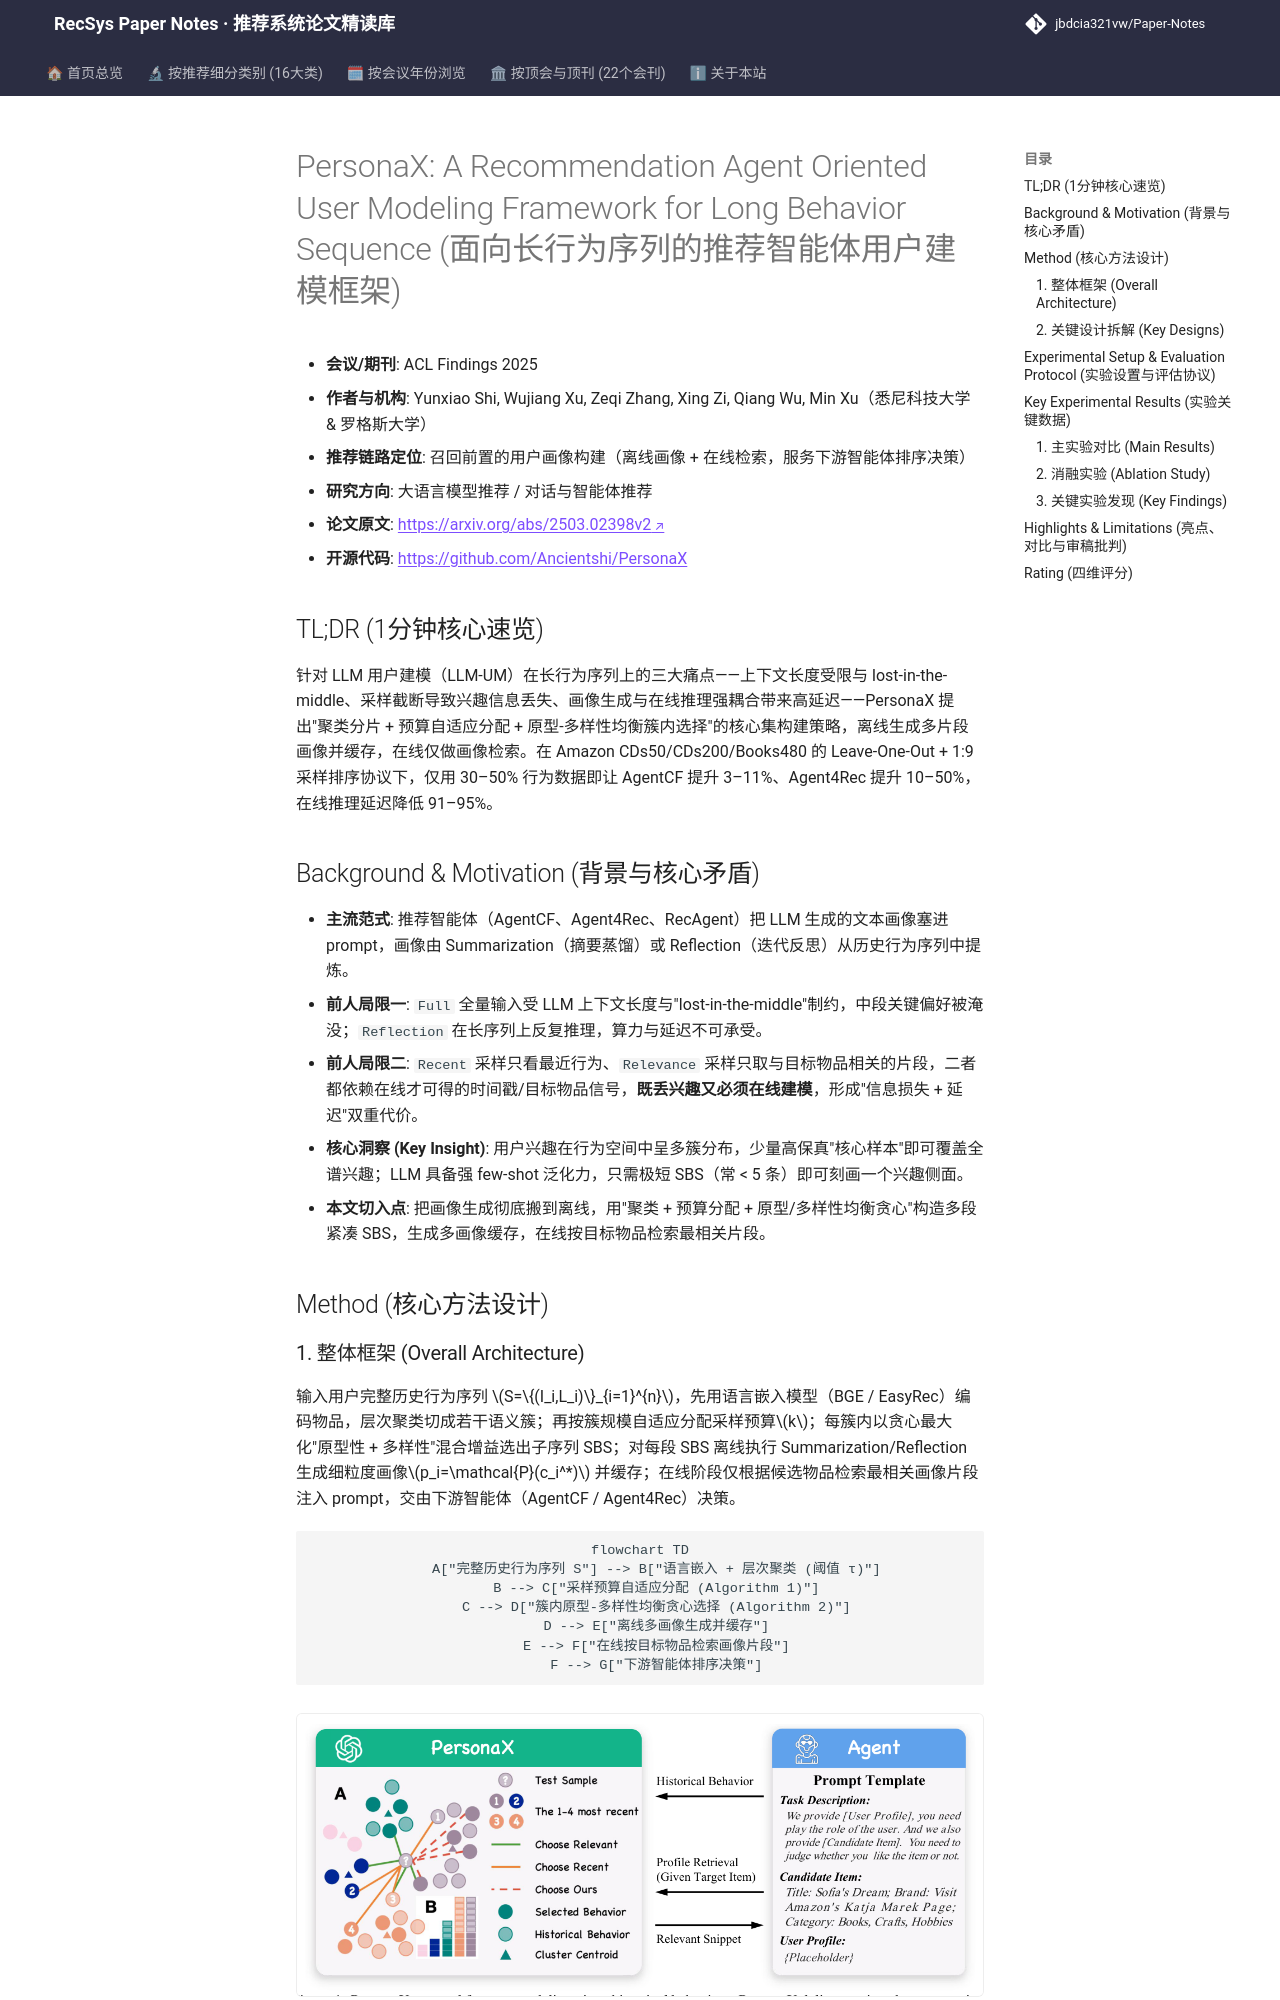

repository: jbdcia321vw/Paper-Notes · page: venues/ACL_EMNLP/2025/llm_rec/personax_a_recommendation_agent_oriented_user_modeling_framework_for_long_b/index.html · generator: mkdocs

---
title: "[Paper Note] PersonaX: A Recommendation Agent Oriented User Modeling Framework for Long Behavior Sequence"
description: "[ACL Findings 2025][LLM4Rec] 面向推荐智能体的离线多画像用户建模框架，用聚类+原型-多样性均衡采样压缩长行为序列，30-50%数据即超越全量基线并大幅降低在线延迟。"
tags:
  - ACL Findings 2025
  - 大语言模型推荐
  - 用户画像/离线建模
  - 核心集选择
  - 原型-多样性均衡
  - 智能体推荐
date: 2026-11-14
venue: ACL_EMNLP
year: 2025
paper_url: "https://arxiv.org/abs/2503.02398"
code_url: "https://github.com/Ancientshi/PersonaX"
categories:
  - llm_rec
  - agent_conversational_rec
---

# PersonaX: A Recommendation Agent Oriented User Modeling Framework for Long Behavior Sequence (面向长行为序列的推荐智能体用户建模框架)

- **会议/期刊**: ACL Findings 2025
- **作者与机构**: Yunxiao Shi, Wujiang Xu, Zeqi Zhang, Xing Zi, Qiang Wu, Min Xu（悉尼科技大学 & 罗格斯大学）
- **推荐链路定位**: 召回前置的用户画像构建（离线画像 + 在线检索，服务下游智能体排序决策）
- **研究方向**: 大语言模型推荐 / 对话与智能体推荐
- **论文原文**: [https://arxiv.org/abs/2503.02398v2](https://arxiv.org/abs/2503.02398v2)
- **开源代码**: [https://github.com/Ancientshi/PersonaX](https://github.com/Ancientshi/PersonaX)

## TL;DR (1分钟核心速览)

针对 LLM 用户建模（LLM-UM）在长行为序列上的三大痛点——上下文长度受限与 lost-in-the-middle、采样截断导致兴趣信息丢失、画像生成与在线推理强耦合带来高延迟——PersonaX 提出"聚类分片 + 预算自适应分配 + 原型-多样性均衡簇内选择"的核心集构建策略，离线生成多片段画像并缓存，在线仅做画像检索。在 Amazon CDs50/CDs200/Books480 的 Leave-One-Out + 1:9 采样排序协议下，仅用 30–50% 行为数据即让 AgentCF 提升 3–11%、Agent4Rec 提升 10–50%，在线推理延迟降低 91–95%。

## Background & Motivation (背景与核心矛盾)

- **主流范式**: 推荐智能体（AgentCF、Agent4Rec、RecAgent）把 LLM 生成的文本画像塞进 prompt，画像由 Summarization（摘要蒸馏）或 Reflection（迭代反思）从历史行为序列中提炼。
- **前人局限一**: `Full` 全量输入受 LLM 上下文长度与"lost-in-the-middle"制约，中段关键偏好被淹没；`Reflection` 在长序列上反复推理，算力与延迟不可承受。
- **前人局限二**: `Recent` 采样只看最近行为、`Relevance` 采样只取与目标物品相关的片段，二者都依赖在线才可得的时间戳/目标物品信号，**既丢兴趣又必须在线建模**，形成"信息损失 + 延迟"双重代价。
- **核心洞察 (Key Insight)**: 用户兴趣在行为空间中呈多簇分布，少量高保真"核心样本"即可覆盖全谱兴趣；LLM 具备强 few-shot 泛化力，只需极短 SBS（常 < 5 条）即可刻画一个兴趣侧面。
- **本文切入点**: 把画像生成彻底搬到离线，用"聚类 + 预算分配 + 原型/多样性均衡贪心"构造多段紧凑 SBS，生成多画像缓存，在线按目标物品检索最相关片段。

## Method (核心方法设计)
